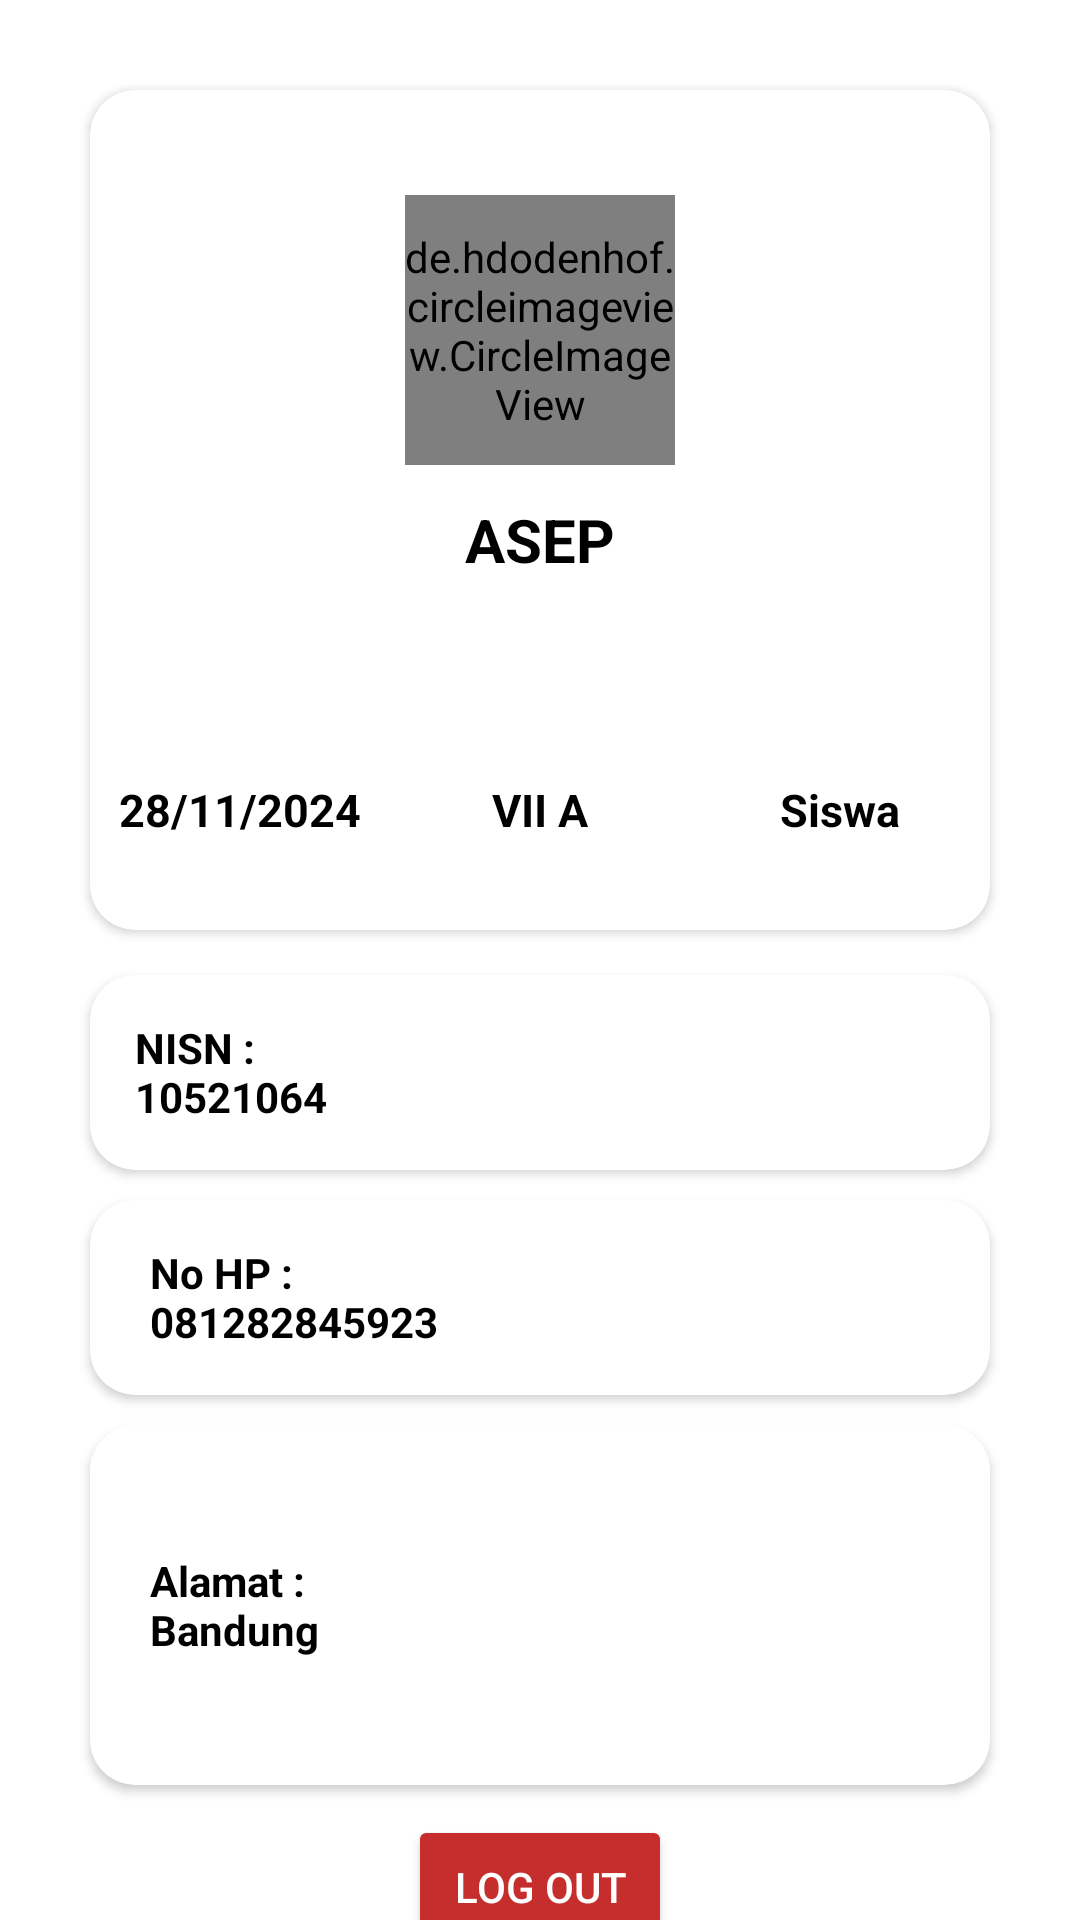

Write the Android layout XML for this screen, with the resource values it uses.
<!-- AndroidManifest.xml: application theme Theme.SIATEP -->
<!-- res/layout/fragment_profile.xml -->
<?xml version="1.0" encoding="utf-8"?>
<androidx.constraintlayout.widget.ConstraintLayout xmlns:android="http://schemas.android.com/apk/res/android"
    xmlns:app="http://schemas.android.com/apk/res-auto"
    xmlns:tools="http://schemas.android.com/tools"
    android:layout_width="match_parent"
    android:layout_height="match_parent"
    tools:context=".ui.notifications.ProfileFragment">

    <androidx.cardview.widget.CardView
        android:id="@+id/cardView5"
        android:layout_width="match_parent"
        android:layout_height="280dp"
        android:layout_marginStart="30dp"
        android:layout_marginTop="30dp"
        android:layout_marginEnd="30dp"
        android:outlineAmbientShadowColor="@color/black"
        android:outlineSpotShadowColor="@color/black"
        app:cardCornerRadius="15dp"
        app:layout_constraintEnd_toEndOf="parent"
        app:layout_constraintStart_toStartOf="parent"
        app:layout_constraintTop_toTopOf="parent">

        <de.hdodenhof.circleimageview.CircleImageView
            android:layout_width="90dp"
            android:layout_height="90dp"
            android:layout_gravity="center"
            android:layout_marginBottom="60dp"
            android:src="@drawable/atep" />

        <TextView
            android:id="@+id/nama_siswa"
            android:layout_width="wrap_content"
            android:layout_height="wrap_content"
            android:layout_gravity="center"
            android:layout_marginTop="10dp"
            android:text="ASEP"
            android:textColor="@color/black"
            android:textSize="20dp"
            android:textStyle="bold" />

        <TextView
            android:id="@+id/kelas"
            android:layout_width="wrap_content"
            android:layout_height="wrap_content"
            android:layout_gravity="center"
            android:layout_marginTop="100dp"
            android:text="VII A"
            android:textColor="@color/black"
            android:textSize="15dp"
            android:textStyle="bold" />

        <TextView
            android:layout_width="wrap_content"
            android:layout_height="wrap_content"
            android:layout_gravity="center"
            android:layout_marginTop="100dp"
            android:layout_marginEnd="100dp"
            android:text="28/11/2024"
            android:textColor="@color/black"
            android:textSize="15dp"
            android:textStyle="bold" />


        <TextView
            android:layout_width="wrap_content"
            android:layout_height="wrap_content"
            android:layout_gravity="center"
            android:layout_marginStart="100dp"
            android:layout_marginTop="100dp"
            android:text="Siswa"
            android:textColor="@color/black"
            android:textSize="15dp"
            android:textStyle="bold" />

    </androidx.cardview.widget.CardView>

    <androidx.cardview.widget.CardView
        android:id="@+id/cardView7"
        android:layout_width="match_parent"
        android:layout_height="65dp"
        android:layout_marginTop="15dp"
        android:outlineAmbientShadowColor="@color/black"
        android:outlineSpotShadowColor="@color/black"
        app:cardCornerRadius="15dp"
        app:layout_constraintTop_toBottomOf="@+id/cardView5"
        android:layout_marginEnd="30dp"
        android:layout_marginStart="30dp">

        <TextView
            android:layout_width="wrap_content"
            android:layout_height="wrap_content"
            android:text="NISN : 10521064"
            android:layout_marginStart="60dp"
            android:layout_gravity="center"
            android:textStyle="bold"
            android:textColor="@color/black"
            android:layout_marginEnd="150dp"/>

    </androidx.cardview.widget.CardView>

    <androidx.cardview.widget.CardView
        android:id="@+id/cardView8"
        android:layout_width="match_parent"
        android:layout_height="65dp"
        android:layout_marginTop="10dp"
        android:outlineAmbientShadowColor="@color/black"
        android:outlineSpotShadowColor="@color/black"
        app:cardCornerRadius="15dp"
        android:layout_marginEnd="30dp"
        android:layout_marginStart="30dp"
        app:layout_constraintTop_toBottomOf="@+id/cardView7"
        tools:layout_editor_absoluteX="30dp">

        <TextView
            android:layout_width="match_parent"
            android:layout_height="wrap_content"
            android:layout_gravity="center"
            android:layout_marginEnd="110dp"
            android:layout_marginStart="50dp"
            android:text="No HP : 081282845923"
            android:textColor="@color/black"
            android:textStyle="bold" />

    </androidx.cardview.widget.CardView>

    <androidx.cardview.widget.CardView
        android:id="@+id/cardView9"
        android:layout_width="match_parent"
        android:layout_height="120dp"
        android:layout_marginStart="30dp"
        android:layout_marginTop="10dp"
        android:layout_marginEnd="30dp"
        app:cardCornerRadius="15dp"
        app:layout_constraintEnd_toEndOf="parent"
        app:layout_constraintStart_toStartOf="parent"
        app:layout_constraintTop_toBottomOf="@+id/cardView8">

        <TextView
            android:layout_width="wrap_content"
            android:layout_height="wrap_content"
            android:layout_gravity="center"
            android:layout_marginEnd="140dp"
            android:layout_marginStart="60dp"
            android:text="Alamat : Bandung"
            android:textColor="@color/black"
            android:textStyle="bold" />

    </androidx.cardview.widget.CardView>

    <Button
        android:id="@+id/btn_logout"
        android:layout_width="wrap_content"
        android:layout_height="wrap_content"
        android:layout_marginTop="10dp"
        android:backgroundTint="#C62E2E"
        android:text="Log Out"
        android:textColor="@color/white"
        app:layout_constraintEnd_toEndOf="parent"
        app:layout_constraintStart_toStartOf="parent"
        app:layout_constraintTop_toBottomOf="@+id/cardView9" />
</androidx.constraintlayout.widget.ConstraintLayout>
<!-- resources referenced by this layout -->
<resources>
  <color name="black">#FF000000</color>
  <color name="white">#FFFFFFFF</color>
  <!-- drawable atep: jpeg bitmap (drawable, 8902 bytes) -->
  <style name="Theme.SIATEP" parent="Theme.MaterialComponents.DayNight.DarkActionBar">
          
          <item name="colorPrimary">@color/purple_500</item>
          <item name="colorPrimaryVariant">@color/purple_700</item>
          <item name="colorOnPrimary">@color/white</item>
          
          <item name="colorSecondary">@color/teal_200</item>
          <item name="colorSecondaryVariant">@color/teal_700</item>
          <item name="colorOnSecondary">@color/black</item>
          
          <item name="android:statusBarColor">?attr/colorPrimaryVariant</item>
          
      </style>
  <color name="purple_500">#122D4F</color>
  <color name="purple_700">#FF3700B3</color>
  <color name="teal_200">#FF03DAC5</color>
  <color name="teal_700">#FF018786</color>
</resources>
